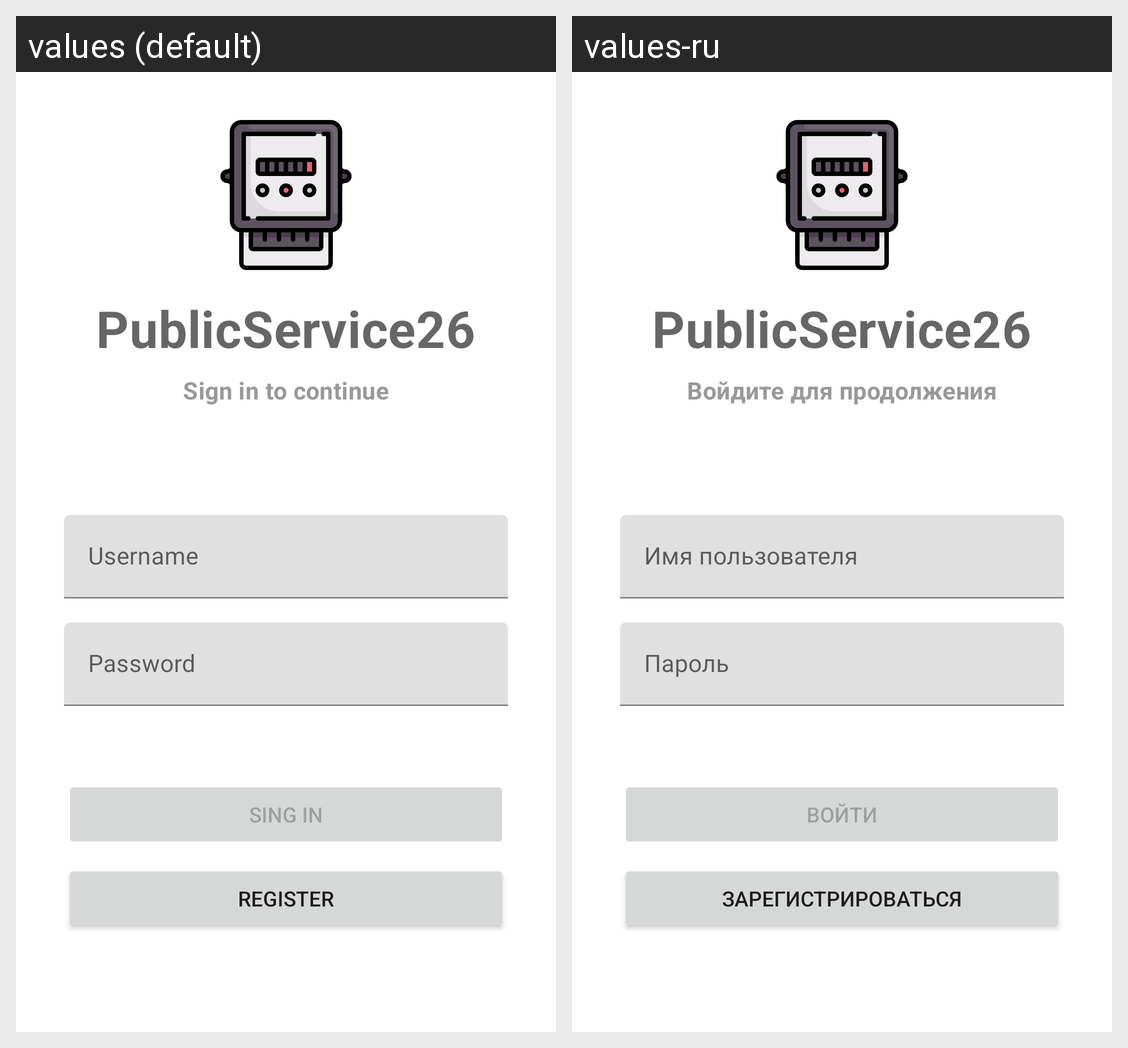

This grid shows one Android layout under two languages. Give, for every string resource on the screen, its name, the default text and each shown locale's text.
Android screen res/layout/fragment_login.xml rendered under 2 locales, left to right: values (default), values-ru. Device: Nexus 5 (rendered at 1080×1920; each locale shown at half size, 540×960, under a caption strip naming it); theme AppTheme.
Strings drawn on this screen, with the default value and each locale's value (text and hints the layout hard-codes, and strings that could not be matched under every locale, appear in the picture but are not listed):

app_name
  values: PublicService26
  values-ru: PublicService26

sign_in_to_continue
  values: Sign in to continue
  values-ru: Войдите для продолжения

username
  values: Username
  values-ru: Имя пользователя

password
  values: Password
  values-ru: Пароль

sign_in
  values: Sing in
  values-ru: Войти

register
  values: Register
  values-ru: Зарегистрироваться
